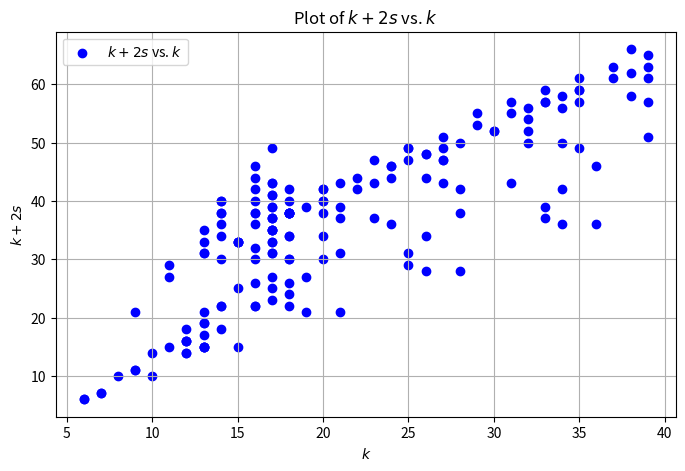

This figure's Python source:
import matplotlib.pyplot as plt

def plot_tuples(tuples):
    k_values = []
    k_2s_values = []

    for n, k, s in tuples:
        k_values.append(k)
        k_2s_values.append(k + 2 * s)

    plt.figure(figsize=(8, 5))
    plt.scatter(k_values, k_2s_values, color='b', label='$k + 2s$ vs. $k$')
    plt.xlabel('$k$')
    plt.ylabel('$k + 2s$')
    plt.title('Plot of $k + 2s$ vs. $k$')
    plt.legend()
    plt.grid()
    plt.show()

# Example usage:
data = [(11, 6, 0), (16, 6, 0), (15, 7, 0), (16, 7, 0), (17, 8, 1), (21, 9, 1), (21, 9, 6), (47, 9, 1), (16, 10, 0), (24, 10, 2), (32, 11, 8), (33, 11, 9), (76, 11, 2), (25, 12, 2), (32, 12, 3), (36, 12, 1), (44, 12, 1), (53, 12, 2), (77, 12, 2), (23, 13, 1), (36, 13, 4), (37, 13, 3), (37, 13, 9), (39, 13, 2), (40, 13, 9), (42, 13, 1), (43, 13, 1), (45, 13, 1), (46, 13, 10), (46, 13, 11), (64, 13, 3), (30, 14, 8), (41, 14, 4), (42, 14, 10), (45, 14, 2), (48, 14, 12), (49, 14, 13), (53, 14, 11), (53, 14, 12), (53, 14, 13), (76, 14, 4), (22, 15, 0), (35, 15, 9), (36, 15, 9), (37, 15, 5), (37, 15, 9), (38, 15, 9), (45, 16, 8), (48, 16, 11), (51, 16, 5), (51, 16, 7), (51, 16, 10), (55, 16, 3), (61, 16, 12), (63, 16, 11), (71, 16, 3), (76, 16, 13), (76, 16, 14), (76, 16, 15), (36, 17, 9), (44, 17, 7), (48, 17, 9), (48, 17, 10), (49, 17, 8), (51, 17, 9), (54, 17, 10), (56, 17, 7), (57, 17, 5), (57, 17, 8), (58, 17, 11), (59, 17, 4), (59, 17, 9), (62, 17, 3), (62, 17, 10), (63, 17, 12), (66, 17, 11), (69, 17, 13), (71, 17, 12), (77, 17, 13), (77, 17, 16), (32, 18, 2), (35, 18, 3), (42, 18, 10), (43, 18, 6), (43, 18, 10), (44, 18, 10), (45, 18, 10), (50, 18, 10), (52, 18, 8), (61, 18, 11), (62, 18, 6), (62, 18, 8), (66, 18, 4), (66, 18, 10), (74, 18, 12), (30, 19, 1), (39, 19, 4), (49, 19, 10), (38, 20, 9), (43, 20, 10), (51, 20, 11), (53, 20, 10), (74, 20, 7), (78, 20, 5), (78, 20, 11), (29, 21, 0), (44, 21, 5), (51, 21, 8), (53, 21, 9), (70, 21, 11), (44, 22, 10), (50, 22, 11), (51, 23, 7), (57, 23, 10), (58, 23, 12), (45, 24, 10), (50, 24, 6), (51, 24, 11), (58, 24, 11), (40, 25, 2), (43, 25, 3), (58, 25, 12), (59, 25, 12), (60, 25, 11), (38, 26, 1), (47, 26, 4), (52, 26, 11), (59, 26, 9), (59, 26, 11), (47, 27, 10), (58, 27, 8), (59, 27, 12), (62, 27, 10), (63, 27, 11), (37, 28, 0), (52, 28, 5), (53, 28, 11), (57, 28, 7), (60, 29, 12), (67, 29, 13), (54, 30, 11), (67, 30, 11), (58, 31, 6), (61, 31, 12), (68, 31, 13), (55, 32, 11), (66, 32, 9), (68, 32, 10), (69, 32, 12), (49, 33, 2), (52, 33, 3), (62, 33, 12), (69, 33, 13), (71, 33, 12), (47, 34, 1), (56, 34, 4), (66, 34, 8), (70, 34, 12), (72, 34, 11), (57, 35, 11), (63, 35, 12), (65, 35, 7), (70, 35, 13), (74, 35, 12), (46, 36, 0), (61, 36, 5), (64, 37, 12), (71, 37, 13), (75, 38, 10), (78, 38, 12), (79, 38, 14), (65, 39, 12), (67, 39, 6), (72, 39, 13), (74, 39, 9), (78, 39, 11)]  # Add more tuples here
plot_tuples(data)
